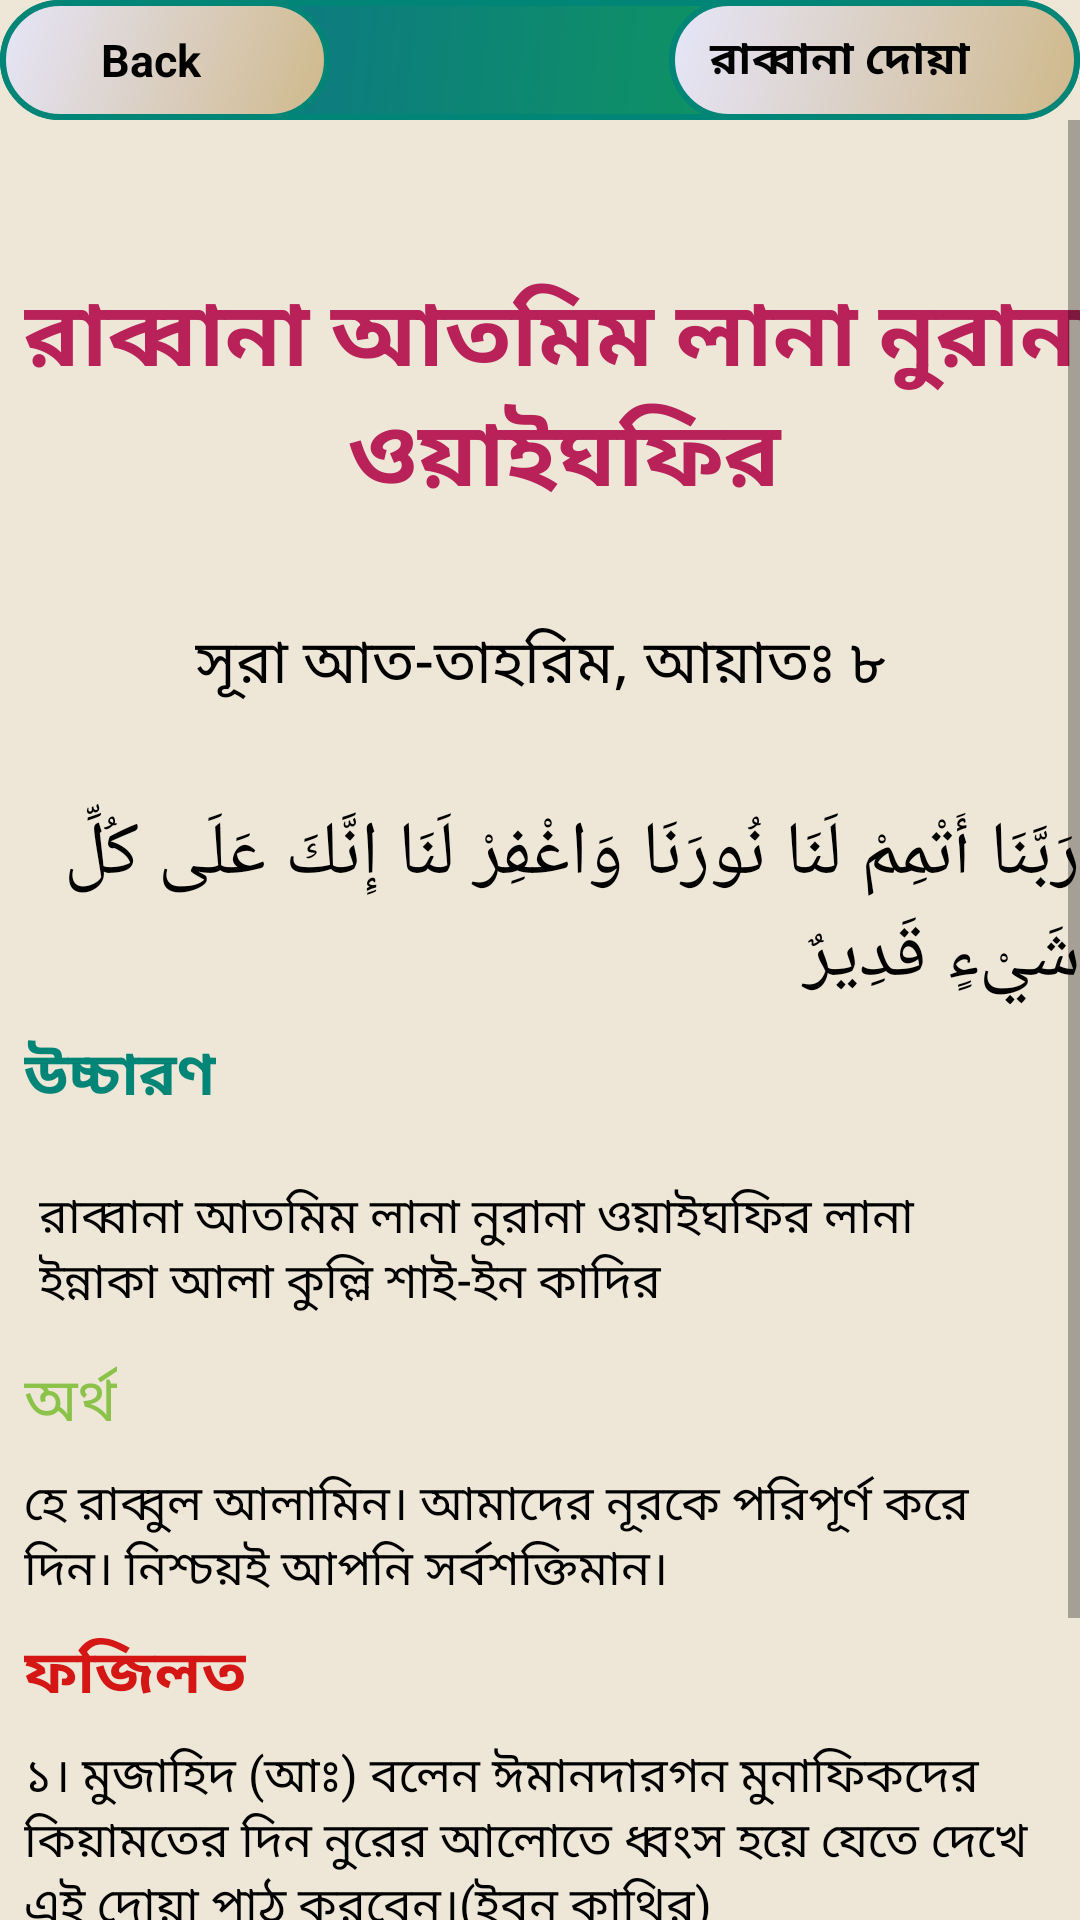

Reconstruct the res/layout file that produces this screen, plus the resources it refers to.
<!-- AndroidManifest.xml: application theme AppTheme -->
<!-- res/layout/activity_rabban40.xml -->
<?xml version="1.0" encoding="utf-8"?>
<android.support.constraint.ConstraintLayout xmlns:android="http://schemas.android.com/apk/res/android"
    xmlns:app="http://schemas.android.com/apk/res-auto"
    xmlns:tools="http://schemas.android.com/tools"
    android:layout_width="match_parent"
    android:layout_height="match_parent"
    android:background="#EEE6D7"
    tools:context=".rabbana_activity.Rabban5">

    <android.support.constraint.ConstraintLayout
        android:id="@+id/layout"
        android:layout_width="0dp"
        android:layout_height="wrap_content"
        android:background="@drawable/rectangle"
        android:orientation="horizontal"
        app:layout_constraintEnd_toEndOf="parent"
        app:layout_constraintStart_toStartOf="parent"
        tools:ignore="MissingConstraints">

        <LinearLayout
            android:id="@+id/backButton40"
            android:layout_width="110dp"
            android:layout_height="40dp"
            android:background="@drawable/button_pressed"
            android:orientation="horizontal"
            app:layout_constraintStart_toStartOf="parent">

            <ImageView
                android:layout_width="20dp"
                android:layout_height="wrap_content"
                android:layout_gravity="center"
                android:layout_marginLeft="10dp"
                android:src="@drawable/icon" />

            <TextView
                android:layout_width="wrap_content"
                android:layout_height="wrap_content"
                android:layout_gravity="center"
                android:text=" Back"
                android:textColor="@android:color/background_dark"
                android:textSize="15sp"
                android:textStyle="bold" />


        </LinearLayout>

        <LinearLayout
            android:id="@+id/linearLayout2"
            android:layout_width="137dp"
            android:layout_height="40dp"
            android:background="@drawable/button_pressed"
            android:orientation="horizontal"
            app:layout_constraintEnd_toEndOf="parent">

            <TextView
                android:id="@+id/name40"
                android:layout_width="wrap_content"
                android:layout_height="wrap_content"
                android:layout_gravity="center_vertical"
                android:layout_marginLeft="10dp"
                android:text=" রাব্বানা দোয়া"
                android:textColor="@android:color/background_dark"
                android:textSize="15sp"
                android:textStyle="bold" />


        </LinearLayout>


    </android.support.constraint.ConstraintLayout>

    <ScrollView
        android:id="@+id/scrollView3"
        android:layout_width="match_parent"
        android:layout_height="wrap_content"
        app:layout_constraintEnd_toEndOf="parent"
        app:layout_constraintStart_toStartOf="parent"
        app:layout_constraintTop_toBottomOf="@+id/layout"
        tools:ignore="MissingConstraints">

        <android.support.constraint.ConstraintLayout
            android:layout_width="match_parent"
            android:layout_height="wrap_content">

            <TextView

                android:id="@+id/textView"
                android:layout_width="wrap_content"
                android:layout_height="wrap_content"
                android:layout_marginStart="8dp"
                android:layout_marginTop="50dp"
                android:layout_marginEnd="8dp"
                android:layout_marginRight="8dp"
                android:layout_marginBottom="32dp"
                android:gravity="center_horizontal"
                android:text="@string/rabbana40"
                android:textColor="@color/colorAccent"
                android:textIsSelectable="true"
                android:textSize="30sp"
                android:textStyle="bold"
                app:layout_constraintBottom_toTopOf="@+id/textView2"
                app:layout_constraintEnd_toEndOf="parent"
                app:layout_constraintHorizontal_bias="0.0"
                app:layout_constraintStart_toStartOf="parent"
                app:layout_constraintTop_toTopOf="parent" />

            <TextView
                android:id="@+id/textView2"
                android:layout_width="wrap_content"
                android:layout_height="wrap_content"
                android:layout_marginStart="8dp"
                android:layout_marginLeft="8dp"
                android:layout_marginTop="32dp"
                android:layout_marginEnd="8dp"
                android:layout_marginRight="8dp"
                android:text="@string/aiyat_40"
                android:textColor="@android:color/black"
                android:textIsSelectable="true"
                android:textSize="20sp"
                app:layout_constraintEnd_toEndOf="parent"
                app:layout_constraintStart_toStartOf="parent"
                app:layout_constraintTop_toBottomOf="@+id/textView"
                tools:ignore="MissingConstraints" />

            <TextView
                android:id="@+id/textView3"
                android:layout_width="wrap_content"
                android:layout_height="wrap_content"
                android:layout_marginStart="8dp"
                android:layout_marginLeft="8dp"
                android:layout_marginTop="32dp"
                android:layout_marginEnd="8dp"
                android:layout_marginRight="8dp"
                android:text="@string/arabic_sura40"
                android:textColor="@android:color/black"
                android:textIsSelectable="true"
                android:textSize="25sp"
                app:layout_constraintEnd_toEndOf="parent"
                app:layout_constraintStart_toStartOf="parent"
                app:layout_constraintTop_toBottomOf="@+id/textView2" />

            <TextView
                android:id="@+id/textView4"
                android:layout_width="wrap_content"
                android:layout_height="wrap_content"
                android:layout_marginStart="8dp"
                android:layout_marginLeft="16dp"
                android:layout_marginTop="8dp"
                android:text="@string/pronunciation"
                android:textColor="@color/colorPrimary"
                android:textIsSelectable="true"
                android:textSize="20sp"
                android:textStyle="bold"
                app:layout_constraintStart_toStartOf="parent"
                app:layout_constraintTop_toBottomOf="@+id/textView3" />

            <TextView
                android:id="@+id/textView5"
                android:layout_width="0dp"
                android:layout_height="wrap_content"
                android:layout_marginStart="8dp"
                android:layout_marginLeft="8dp"
                android:layout_marginTop="16dp"
                android:layout_marginEnd="8dp"
                android:layout_marginRight="32dp"
                android:gravity="center_horizontal|start"
                android:padding="5dp"
                android:text="@string/arabic_pro40"
                android:textColor="@android:color/black"
                android:textIsSelectable="true"
                android:textSize="16sp"
                app:layout_constraintEnd_toEndOf="parent"
                app:layout_constraintStart_toStartOf="parent"
                app:layout_constraintTop_toBottomOf="@+id/textView4" />

            <TextView
                android:id="@+id/textView6"
                android:layout_width="wrap_content"
                android:layout_height="wrap_content"
                android:layout_marginStart="8dp"
                android:layout_marginLeft="8dp"
                android:layout_marginTop="8dp"
                android:text="@string/answer1"
                android:textColor="@color/light_green"
                android:textIsSelectable="true"
                android:textSize="20sp"
                app:layout_constraintStart_toStartOf="parent"
                app:layout_constraintTop_toBottomOf="@+id/textView5" />

            <TextView
                android:id="@+id/textView7"
                android:layout_width="0dp"
                android:layout_height="wrap_content"
                android:layout_marginStart="8dp"
                android:layout_marginLeft="8dp"
                android:layout_marginTop="8dp"
                android:layout_marginEnd="8dp"
                android:layout_marginRight="16dp"
                android:gravity="center_horizontal|start"
                android:text="@string/arabic_answer40"
                android:textColor="@android:color/black"
                android:textIsSelectable="true"
                android:textSize="16sp"
                app:layout_constraintEnd_toEndOf="parent"
                app:layout_constraintStart_toStartOf="parent"
                app:layout_constraintTop_toBottomOf="@+id/textView6" />

            <TextView
                android:id="@+id/textView8"
                android:layout_width="wrap_content"
                android:layout_height="wrap_content"
                android:layout_marginStart="8dp"
                android:layout_marginLeft="8dp"
                android:layout_marginTop="8dp"
                android:text="@string/fojilot"
                android:textColor="#D41614"
                android:textIsSelectable="true"
                android:textSize="20sp"
                android:textStyle="bold"
                app:layout_constraintStart_toStartOf="parent"
                app:layout_constraintTop_toBottomOf="@+id/textView7" />

            <TextView
                android:id="@+id/textView9"
                android:layout_width="0dp"
                android:layout_height="wrap_content"
                android:layout_marginStart="8dp"
                android:layout_marginLeft="8dp"
                android:layout_marginTop="8dp"
                android:layout_marginEnd="8dp"
                android:layout_marginRight="8dp"
                android:layout_marginBottom="64dp"
                android:text="@string/fojilot_full40"
                android:textColor="@android:color/black"
                android:textIsSelectable="true"
                android:textSize="16sp"
                app:layout_constraintBottom_toBottomOf="parent"
                app:layout_constraintEnd_toEndOf="parent"
                app:layout_constraintStart_toStartOf="parent"
                app:layout_constraintTop_toBottomOf="@+id/textView8" />


        </android.support.constraint.ConstraintLayout>

    </ScrollView>

</android.support.constraint.ConstraintLayout>
<!-- resources referenced by this layout -->
<resources>
  <color name="colorAccent">#B82259</color>
  <color name="colorPrimary">#008577</color>
  <color name="light_green">#8BC34A</color>
  <!-- drawable button_pressed (drawable) -->
  <?xml version="1.0" encoding="utf-8"?>
  <shape xmlns:android="http://schemas.android.com/apk/res/android">
      <stroke
          android:width="2dp"
          android:color="@color/colorPrimary" />
      <corners android:radius="50dp" />
      <gradient android:angle="135"
          android:startColor="#CFB88A"
          android:endColor="#E6E6FA"/>
  </shape>
  <!-- drawable rectangle (drawable) -->
  <?xml version="1.0" encoding="utf-8"?>
  <shape xmlns:android="http://schemas.android.com/apk/res/android"
      android:shape="rectangle">
      <stroke
          android:width="2dp"
          android:color="@color/colorPrimary" />
      <corners android:radius="20dp" />
      <gradient android:angle="135"
          android:startColor="#0fa64c"
          android:endColor="#0c6b94"/>
  
  
  </shape>
  <string name="aiyat_40">সূরা আত-তাহরিম, আয়াতঃ ৮ </string>
  <string name="answer1">অর্থ</string>
  <string name="arabic_answer40">হে রাব্বুল আলামিন। আমাদের নূরকে পরিপূর্ণ করে দিন। নিশ্চয়ই আপনি সর্বশক্তিমান।</string>
  <string name="arabic_pro40">রাব্বানা আতমিম লানা নুরানা ওয়াইঘফির লানা ইন্নাকা আলা কুল্লি শাই-ইন কাদির</string>
  <string name="arabic_sura40">رَبَّنَا أَتْمِمْ لَنَا نُورَنَا وَاغْفِرْ لَنَا إِنَّكَ عَلَى كُلِّ شَيْءٍ قَدِيرٌ</string>
  <string name="fojilot">ফজিলত</string>
  
  
      //String array for listview
  <string name="fojilot_full40">
          ১। মুজাহিদ (আঃ) বলেন ঈমানদারগন মুনাফিকদের কিয়ামতের দিন নুরের আলোতে ধ্বংস হয়ে যেতে দেখে এই দোয়া পাঠ করবেন।(ইবন কাথির)
  \n\n২। পুলসিরাত পার হওয়ার সময় মুমিনগণ তাঁদের সামনে ও ডানে নুরের আলো দেখবেন। এবং তাঁরা এই আলোতে মুনাফিকদের ধ্বংস দেখতে দেখতে এই দোয়া পড়বেন। আমলের পরিমান যার যত বেশি তিনি ততবেশি আলো দেখতে পাবেন। অতএব, সঠিক নুরের আলো পাওয়ার জন্যে এই দোয়া করতে হবে।(তাফসীর মাযহারি)
      </string>
      //iteam40_end//
  
      //always use
  <string name="pronunciation">উচ্চারণ</string>
  <string name="rabbana40">রাব্বানা আতমিম লানা নুরানা ওয়াইঘফির</string>
  <style name="AppTheme" parent="Theme.AppCompat.Light.DarkActionBar">
          
          <item name="colorPrimary">@color/colorPrimary</item>
          <item name="colorPrimaryDark">@color/colorPrimaryDark</item>
          <item name="colorAccent">@color/colorAccent</item>
      </style>
  <color name="colorPrimaryDark">#00574B</color>
</resources>
